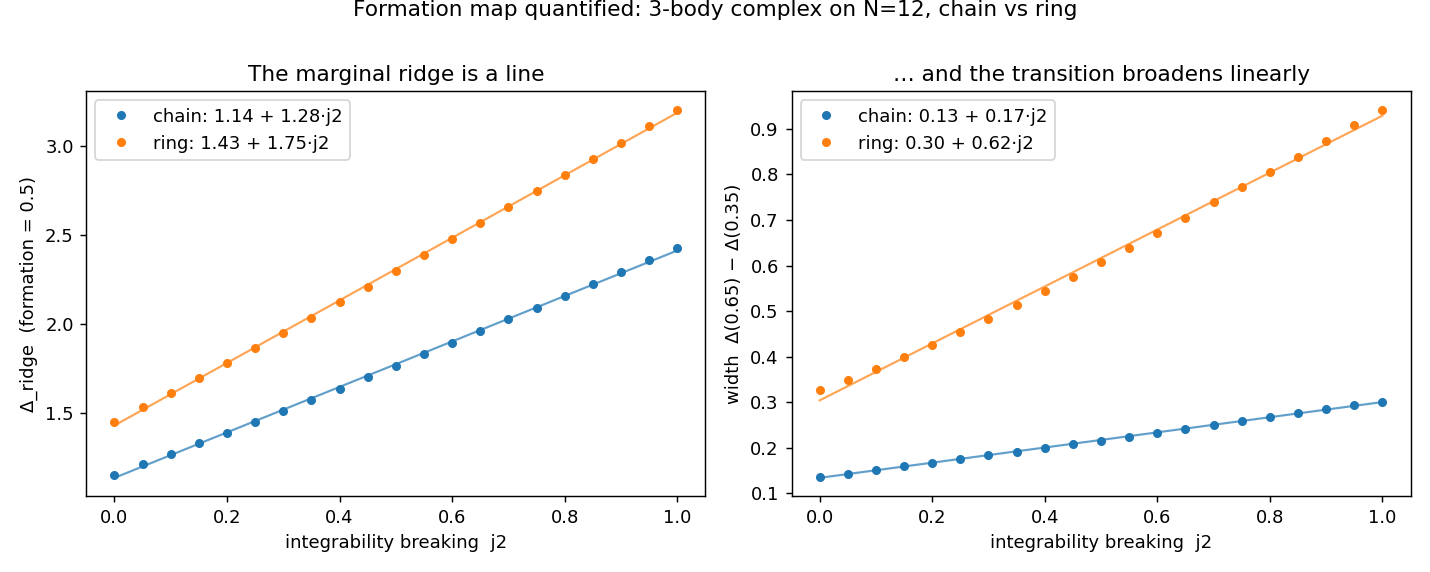

The data file committed next to this chart (first rows):
section	topo	N	k	j2	d35	d50	d65	width	wiggle
map	chain	12	3	0.00	1.11	1.157	1.245	0.1348	0.00e+00
map	chain	12	3	0.05	1.164	1.215	1.307	0.1427	0.00e+00
map	chain	12	3	0.10	1.219	1.273	1.371	0.1516	0.00e+00
map	chain	12	3	0.15	1.275	1.332	1.435	0.1598	0.00e+00
map	chain	12	3	0.20	1.331	1.391	1.498	0.1671	0.00e+00
map	chain	12	3	0.25	1.387	1.451	1.564	0.1762	0.00e+00
map	chain	12	3	0.30	1.445	1.514	1.63	0.1845	0.00e+00
map	chain	12	3	0.35	1.504	1.577	1.695	0.1911	0.00e+00
map	chain	12	3	0.40	1.563	1.639	1.762	0.1995	0.00e+00
map	chain	12	3	0.45	1.622	1.702	1.83	0.2082	0.00e+00
map	chain	12	3	0.50	1.682	1.767	1.897	0.2156	0.00e+00
map	chain	12	3	0.55	1.742	1.831	1.967	0.2247	0.00e+00
map	chain	12	3	0.60	1.803	1.895	2.036	0.2326	0.00e+00
map	chain	12	3	0.65	1.864	1.961	2.105	0.2407	0.00e+00
map	chain	12	3	0.70	1.925	2.027	2.175	0.2503	0.00e+00
map	chain	12	3	0.75	1.987	2.093	2.245	0.2582	0.00e+00
map	chain	12	3	0.80	2.049	2.159	2.316	0.2668	0.00e+00
map	chain	12	3	0.85	2.111	2.227	2.387	0.2758	0.00e+00
map	chain	12	3	0.90	2.173	2.293	2.458	0.2846	0.00e+00
map	chain	12	3	0.95	2.236	2.361	2.53	0.2939	0.00e+00
map	chain	12	3	1.00	2.3	2.428	2.601	0.3013	0.00e+00
map	ring	12	3	0.00	1.323	1.453	1.649	0.3257	0.00e+00
map	ring	12	3	0.05	1.392	1.534	1.741	0.3484	0.00e+00
map	ring	12	3	0.10	1.462	1.615	1.835	0.3727	0.00e+00
map	ring	12	3	0.15	1.533	1.698	1.931	0.3987	0.00e+00
map	ring	12	3	0.20	1.603	1.782	2.029	0.4260	0.00e+00
map	ring	12	3	0.25	1.674	1.866	2.129	0.4544	0.00e+00
map	ring	12	3	0.30	1.746	1.951	2.229	0.4837	0.00e+00
map	ring	12	3	0.35	1.818	2.037	2.331	0.5138	0.00e+00
map	ring	12	3	0.40	1.89	2.124	2.434	0.5445	0.00e+00
map	ring	12	3	0.45	1.962	2.211	2.538	0.5757	0.00e+00
map	ring	12	3	0.50	2.035	2.299	2.643	0.6075	0.00e+00
map	ring	12	3	0.55	2.109	2.387	2.748	0.6395	0.00e+00
map	ring	12	3	0.60	2.182	2.476	2.854	0.6723	0.00e+00
map	ring	12	3	0.65	2.256	2.566	2.962	0.7053	0.00e+00
map	ring	12	3	0.70	2.33	2.656	3.069	0.7386	0.00e+00
map	ring	12	3	0.75	2.405	2.746	3.177	0.7720	0.00e+00
map	ring	12	3	0.80	2.48	2.837	3.286	0.8056	0.00e+00
map	ring	12	3	0.85	2.555	2.928	3.395	0.8393	0.00e+00
map	ring	12	3	0.90	2.631	3.019	3.504	0.8733	0.00e+00
map	ring	12	3	0.95	2.707	3.111	3.614	0.9075	0.00e+00
map	ring	12	3	1.00	2.783	3.203	3.725	0.9419	0.00e+00
kdep	chain	12	2	0.00	1.103	1.162	1.251	0.1476	0.00e+00
kdep	chain	12	2	0.50	1.475	1.664	1.824	0.3488	0.00e+00
kdep	chain	12	2	1.00	1.631	2.006	2.332	0.7013	0.00e+00
kdep	chain	12	3	0.00	1.11	1.157	1.245	0.1348	0.00e+00
kdep	chain	12	3	0.50	1.682	1.767	1.897	0.2156	0.00e+00
kdep	chain	12	3	1.00	2.3	2.428	2.601	0.3013	0.00e+00
kdep	chain	12	4	0.00	1.099	1.146	1.231	0.1317	0.00e+00
kdep	chain	12	4	0.50	1.683	1.759	1.893	0.2094	0.00e+00
kdep	chain	12	4	1.00	2.321	2.422	2.593	0.2711	0.00e+00
ndep	chain	10	3	0.00	1.121	1.167	1.247	0.1255	0.00e+00
ndep	chain	10	3	0.50	1.684	1.783	1.914	0.2304	0.00e+00
ndep	chain	10	3	1.00	2.288	2.447	2.63	0.3417	0.00e+00
ndep	chain	12	3	0.00	1.11	1.157	1.245	0.1348	0.00e+00
ndep	chain	12	3	0.50	1.682	1.767	1.897	0.2156	0.00e+00
ndep	chain	12	3	1.00	2.3	2.428	2.601	0.3013	0.00e+00
ndep	chain	14	3	0.00	1.102	1.154	1.244	0.1424	0.00e+00
ndep	chain	14	3	0.50	1.678	1.757	1.893	0.2152	0.00e+00
ndep	chain	14	3	1.00	2.3	2.416	2.591	0.2906	0.00e+00
